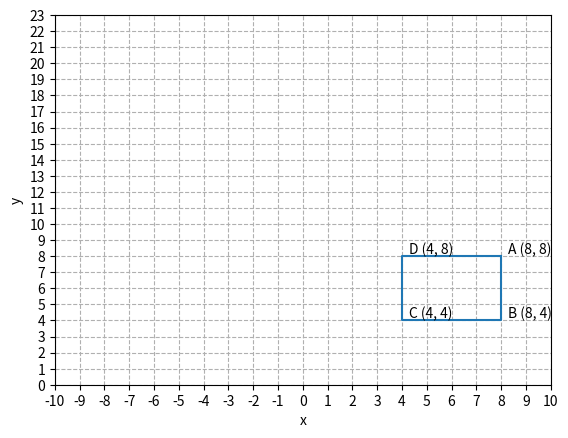

Source code (Python):
import matplotlib.pyplot as plt
import numpy as np
import string

# Define plot, for only one subplot
fig, ax = plt.subplots()

#Draw basic line
x = [8, 8, 4, 4, 8]
y = [8, 4, 4, 8, 8] 
plt.plot(x,y)

plt.xlabel('x')
plt.ylabel('y')
plt.grid(linestyle='--')

start_num = 0
end_num = 25
step = 0.5
name = []

for i in range(end_num+1):
    alphabet = string.ascii_uppercase[i]
    name.append(alphabet)
    #alphabet = alphabet[:-1]
    #alphabet = ''

for i, xy in enumerate(zip(x, y)):
    if i != len(x)-1:
        ax.annotate(f'{name[i]} {xy}', xy = xy, textcoords='offset points', xytext=(5, 2))

min_x = -10
max_x = 10
min_y = 0
max_y = 23
step = 1    #0.5
ax.set_xticks(np.arange(min_x, max_x+step, step=step))
ax.set_yticks(np.arange(min_y, max_y+step, step=step))
# for xy in enumerate(zip(np.round(x,2), np.round(y,2))):
#    ax.annotate(text=f'{name[i]} {xy}', xy = xy, textcoords='offset points', xytext=(10, 2))



plt.show()
